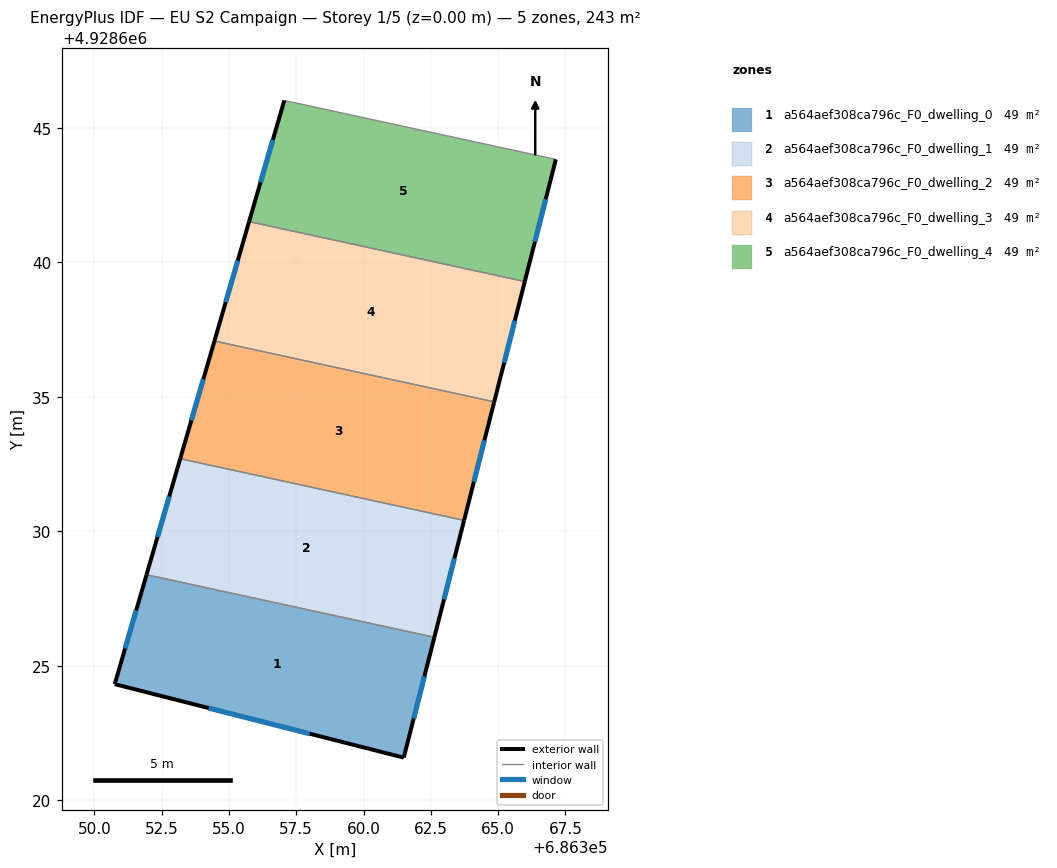
=== STOREY PLAN SPEC (per zone: floor XY polygon, exterior-wall plan segments, windows/doors) ===
zone 1: a564aef308ca796c_F0_dwelling_0  (48.7 m²)
  floor: (686362.63, 4928626.06) (686361.49, 4928621.59) (686350.76, 4928624.32) (686351.94, 4928628.39)
  exterior wall: (686361.49, 4928621.59) – (686362.63, 4928626.06)  [4.6 m]
    window: (686361.86, 4928623.05) – (686362.26, 4928624.61)  [1.7 m²]
  exterior wall: (686350.76, 4928624.32) – (686361.49, 4928621.59)  [11.1 m]
    window: (686354.25, 4928623.43) – (686358.00, 4928622.48)  [4.1 m²]
  exterior wall: (686351.94, 4928628.39) – (686350.76, 4928624.32)  [4.2 m]
    window: (686351.55, 4928627.06) – (686351.14, 4928625.64)  [1.6 m²]
  interior walls: 1
zone 2: a564aef308ca796c_F0_dwelling_1  (48.7 m²)
  floor: (686363.74, 4928630.41) (686362.63, 4928626.06) (686351.94, 4928628.39) (686353.19, 4928632.70)
  exterior wall: (686362.63, 4928626.06) – (686363.74, 4928630.41)  [4.5 m]
    window: (686362.99, 4928627.48) – (686363.38, 4928628.99)  [1.6 m²]
  exterior wall: (686353.19, 4928632.70) – (686351.94, 4928628.39)  [4.5 m]
    window: (686352.78, 4928631.30) – (686352.34, 4928629.79)  [1.6 m²]
  interior walls: 2
zone 3: a564aef308ca796c_F0_dwelling_2  (48.7 m²)
  floor: (686364.86, 4928634.81) (686363.74, 4928630.41) (686353.19, 4928632.70) (686354.46, 4928637.07)
  exterior wall: (686363.74, 4928630.41) – (686364.86, 4928634.81)  [4.5 m]
    window: (686364.10, 4928631.84) – (686364.49, 4928633.38)  [1.7 m²]
  exterior wall: (686354.46, 4928637.07) – (686353.19, 4928632.70)  [4.6 m]
    window: (686354.05, 4928635.65) – (686353.60, 4928634.12)  [1.7 m²]
  interior walls: 2
zone 4: a564aef308ca796c_F0_dwelling_3  (48.7 m²)
  floor: (686365.99, 4928639.28) (686364.86, 4928634.81) (686354.46, 4928637.07) (686355.75, 4928641.51)
  exterior wall: (686364.86, 4928634.81) – (686365.99, 4928639.28)  [4.6 m]
    window: (686365.23, 4928636.27) – (686365.62, 4928637.83)  [1.7 m²]
  exterior wall: (686355.75, 4928641.51) – (686354.46, 4928637.07)  [4.6 m]
    window: (686355.33, 4928640.07) – (686354.88, 4928638.51)  [1.7 m²]
  interior walls: 2
zone 5: a564aef308ca796c_F0_dwelling_4  (48.7 m²)
  floor: (686367.15, 4928643.82) (686365.99, 4928639.28) (686355.75, 4928641.51) (686357.06, 4928646.01)
  exterior wall: (686365.99, 4928639.28) – (686367.15, 4928643.82)  [4.7 m]
    window: (686366.37, 4928640.76) – (686366.77, 4928642.34)  [1.7 m²]
  exterior wall: (686357.06, 4928646.01) – (686355.75, 4928641.51)  [4.7 m]
    window: (686356.63, 4928644.55) – (686356.17, 4928642.97)  [1.7 m²]
  interior walls: 2

=== DERIVED (storey summary) ===
Building: EU S2 Campaign
Storey: 1 of 5  (floor level z = 0.00 m)
Storey gross floor area: 243.4 m²
Zones on this storey: 5
  - a564aef308ca796c_F0_dwelling_0: floor 48.7 m²; exterior wall 19.9 m (59.8 m²); 3 window(s) 7.3 m²; WWR 12.2%
  - a564aef308ca796c_F0_dwelling_1: floor 48.7 m²; exterior wall 9.0 m (26.9 m²); 2 window(s) 3.3 m²; WWR 12.2%
  - a564aef308ca796c_F0_dwelling_2: floor 48.7 m²; exterior wall 9.1 m (27.3 m²); 2 window(s) 3.3 m²; WWR 12.2%
  - a564aef308ca796c_F0_dwelling_3: floor 48.7 m²; exterior wall 9.2 m (27.7 m²); 2 window(s) 3.4 m²; WWR 12.2%
  - a564aef308ca796c_F0_dwelling_4: floor 48.7 m²; exterior wall 9.4 m (28.1 m²); 2 window(s) 3.4 m²; WWR 12.2%
Zone adjacency (shared interzone walls):
  - a564aef308ca796c_F0_dwelling_0 ↔ a564aef308ca796c_F0_dwelling_1
  - a564aef308ca796c_F0_dwelling_1 ↔ a564aef308ca796c_F0_dwelling_2
  - a564aef308ca796c_F0_dwelling_2 ↔ a564aef308ca796c_F0_dwelling_3
  - a564aef308ca796c_F0_dwelling_3 ↔ a564aef308ca796c_F0_dwelling_4